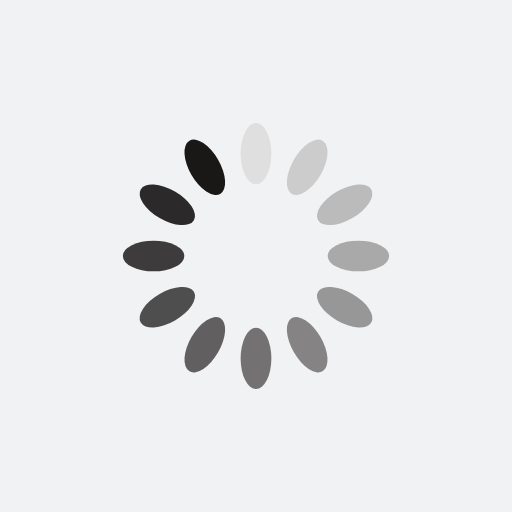
t = 0.00 s
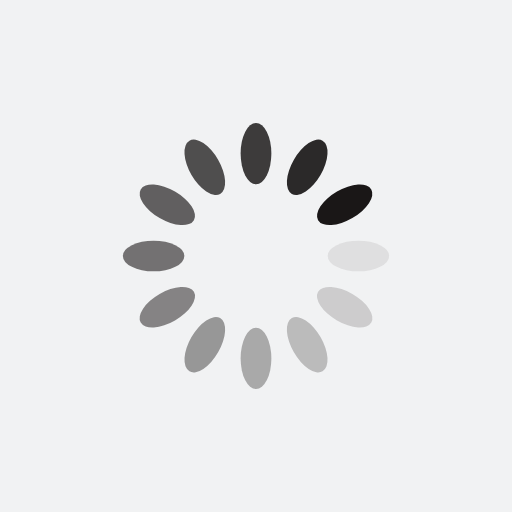
t = 0.25 s
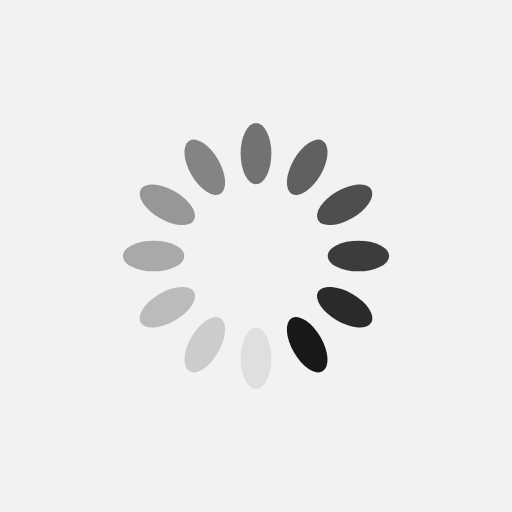
t = 0.50 s
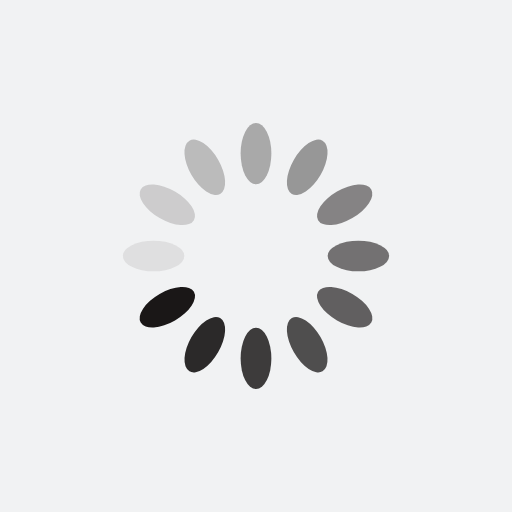
t = 0.75 s

The animated SVG that drew these frames (rendered in a browser with its animation timeline set to each time). Animation: 12 SMIL elements (animate=12); one cycle of 1.00 s, repeats indefinitely.

<?xml version="1.0" encoding="utf-8"?>
<svg xmlns="http://www.w3.org/2000/svg" xmlns:xlink="http://www.w3.org/1999/xlink" style="margin: auto; background: rgb(241, 242, 243); display: block; shape-rendering: auto;" width="200px" height="200px" viewBox="0 0 100 100" preserveAspectRatio="xMidYMid">
<g transform="rotate(0 50 50)">
  <rect x="47" y="24" rx="3" ry="6" width="6" height="12" fill="#1a1717">
    <animate attributeName="opacity" values="1;0" keyTimes="0;1" dur="1s" begin="-0.9166666666666666s" repeatCount="indefinite"></animate>
  </rect>
</g><g transform="rotate(30 50 50)">
  <rect x="47" y="24" rx="3" ry="6" width="6" height="12" fill="#1a1717">
    <animate attributeName="opacity" values="1;0" keyTimes="0;1" dur="1s" begin="-0.8333333333333334s" repeatCount="indefinite"></animate>
  </rect>
</g><g transform="rotate(60 50 50)">
  <rect x="47" y="24" rx="3" ry="6" width="6" height="12" fill="#1a1717">
    <animate attributeName="opacity" values="1;0" keyTimes="0;1" dur="1s" begin="-0.75s" repeatCount="indefinite"></animate>
  </rect>
</g><g transform="rotate(90 50 50)">
  <rect x="47" y="24" rx="3" ry="6" width="6" height="12" fill="#1a1717">
    <animate attributeName="opacity" values="1;0" keyTimes="0;1" dur="1s" begin="-0.6666666666666666s" repeatCount="indefinite"></animate>
  </rect>
</g><g transform="rotate(120 50 50)">
  <rect x="47" y="24" rx="3" ry="6" width="6" height="12" fill="#1a1717">
    <animate attributeName="opacity" values="1;0" keyTimes="0;1" dur="1s" begin="-0.5833333333333334s" repeatCount="indefinite"></animate>
  </rect>
</g><g transform="rotate(150 50 50)">
  <rect x="47" y="24" rx="3" ry="6" width="6" height="12" fill="#1a1717">
    <animate attributeName="opacity" values="1;0" keyTimes="0;1" dur="1s" begin="-0.5s" repeatCount="indefinite"></animate>
  </rect>
</g><g transform="rotate(180 50 50)">
  <rect x="47" y="24" rx="3" ry="6" width="6" height="12" fill="#1a1717">
    <animate attributeName="opacity" values="1;0" keyTimes="0;1" dur="1s" begin="-0.4166666666666667s" repeatCount="indefinite"></animate>
  </rect>
</g><g transform="rotate(210 50 50)">
  <rect x="47" y="24" rx="3" ry="6" width="6" height="12" fill="#1a1717">
    <animate attributeName="opacity" values="1;0" keyTimes="0;1" dur="1s" begin="-0.3333333333333333s" repeatCount="indefinite"></animate>
  </rect>
</g><g transform="rotate(240 50 50)">
  <rect x="47" y="24" rx="3" ry="6" width="6" height="12" fill="#1a1717">
    <animate attributeName="opacity" values="1;0" keyTimes="0;1" dur="1s" begin="-0.25s" repeatCount="indefinite"></animate>
  </rect>
</g><g transform="rotate(270 50 50)">
  <rect x="47" y="24" rx="3" ry="6" width="6" height="12" fill="#1a1717">
    <animate attributeName="opacity" values="1;0" keyTimes="0;1" dur="1s" begin="-0.16666666666666666s" repeatCount="indefinite"></animate>
  </rect>
</g><g transform="rotate(300 50 50)">
  <rect x="47" y="24" rx="3" ry="6" width="6" height="12" fill="#1a1717">
    <animate attributeName="opacity" values="1;0" keyTimes="0;1" dur="1s" begin="-0.08333333333333333s" repeatCount="indefinite"></animate>
  </rect>
</g><g transform="rotate(330 50 50)">
  <rect x="47" y="24" rx="3" ry="6" width="6" height="12" fill="#1a1717">
    <animate attributeName="opacity" values="1;0" keyTimes="0;1" dur="1s" begin="0s" repeatCount="indefinite"></animate>
  </rect>
</g>
<!-- [ldio] generated by https://loading.io/ --></svg>
